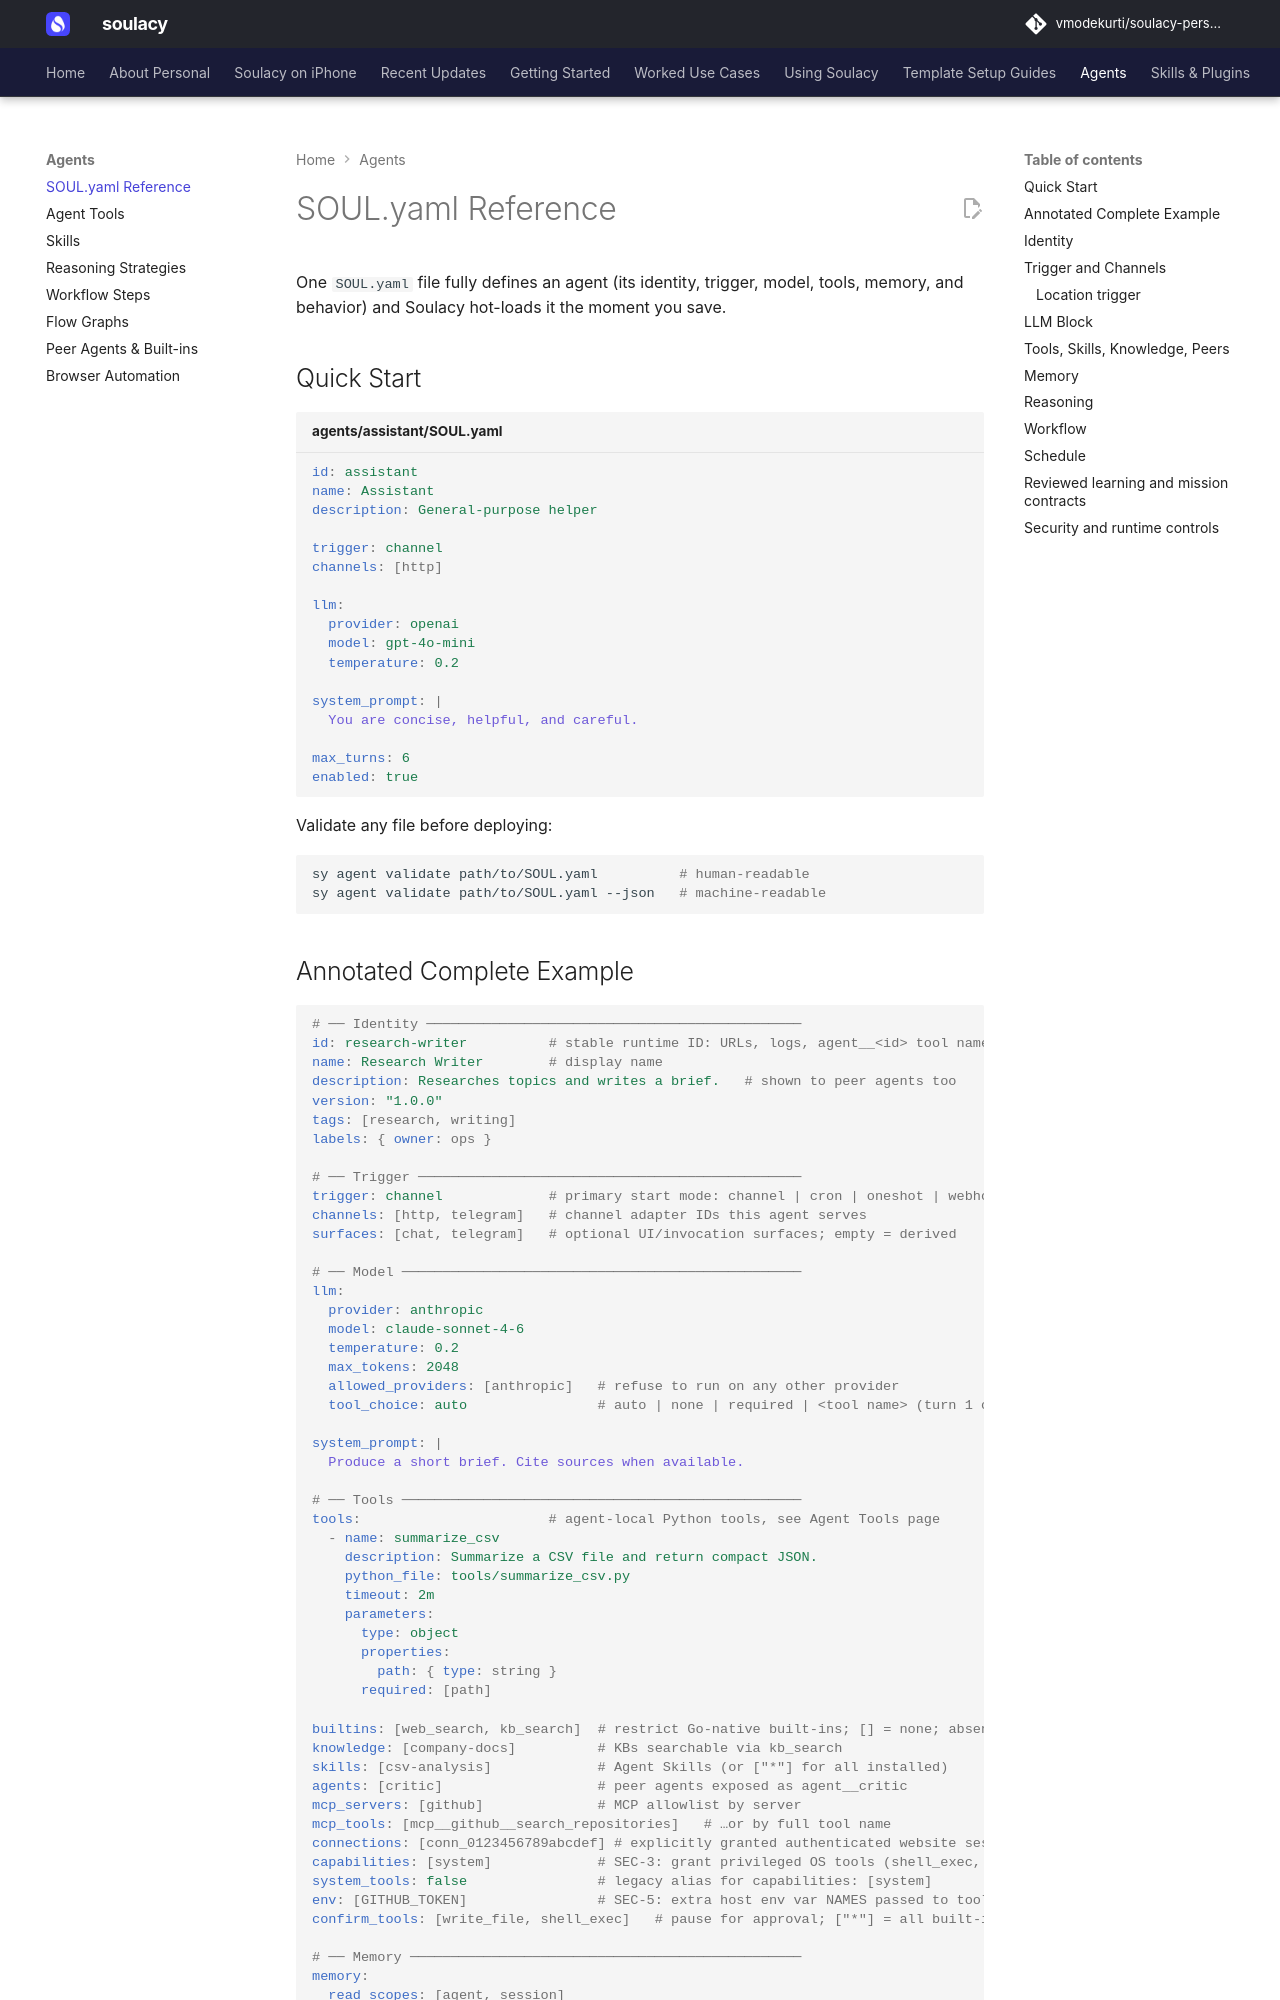

repository: vmodekurti/soulacy-personal · page: agents/soul-yaml/index.html · generator: mkdocs

# SOUL.yaml Reference

One `SOUL.yaml` file fully defines an agent (its identity, trigger, model, tools, memory, and behavior) and Soulacy hot-loads it the moment you save.

## Quick Start

```yaml title="agents/assistant/SOUL.yaml"
id: assistant
name: Assistant
description: General-purpose helper

trigger: channel
channels: [http]

llm:
  provider: openai
  model: gpt-4o-mini
  temperature: 0.2

system_prompt: |
  You are concise, helpful, and careful.

max_turns: 6
enabled: true
```

Validate any file before deploying:

```bash
sy agent validate path/to/SOUL.yaml          # human-readable
sy agent validate path/to/SOUL.yaml --json   # machine-readable
```
